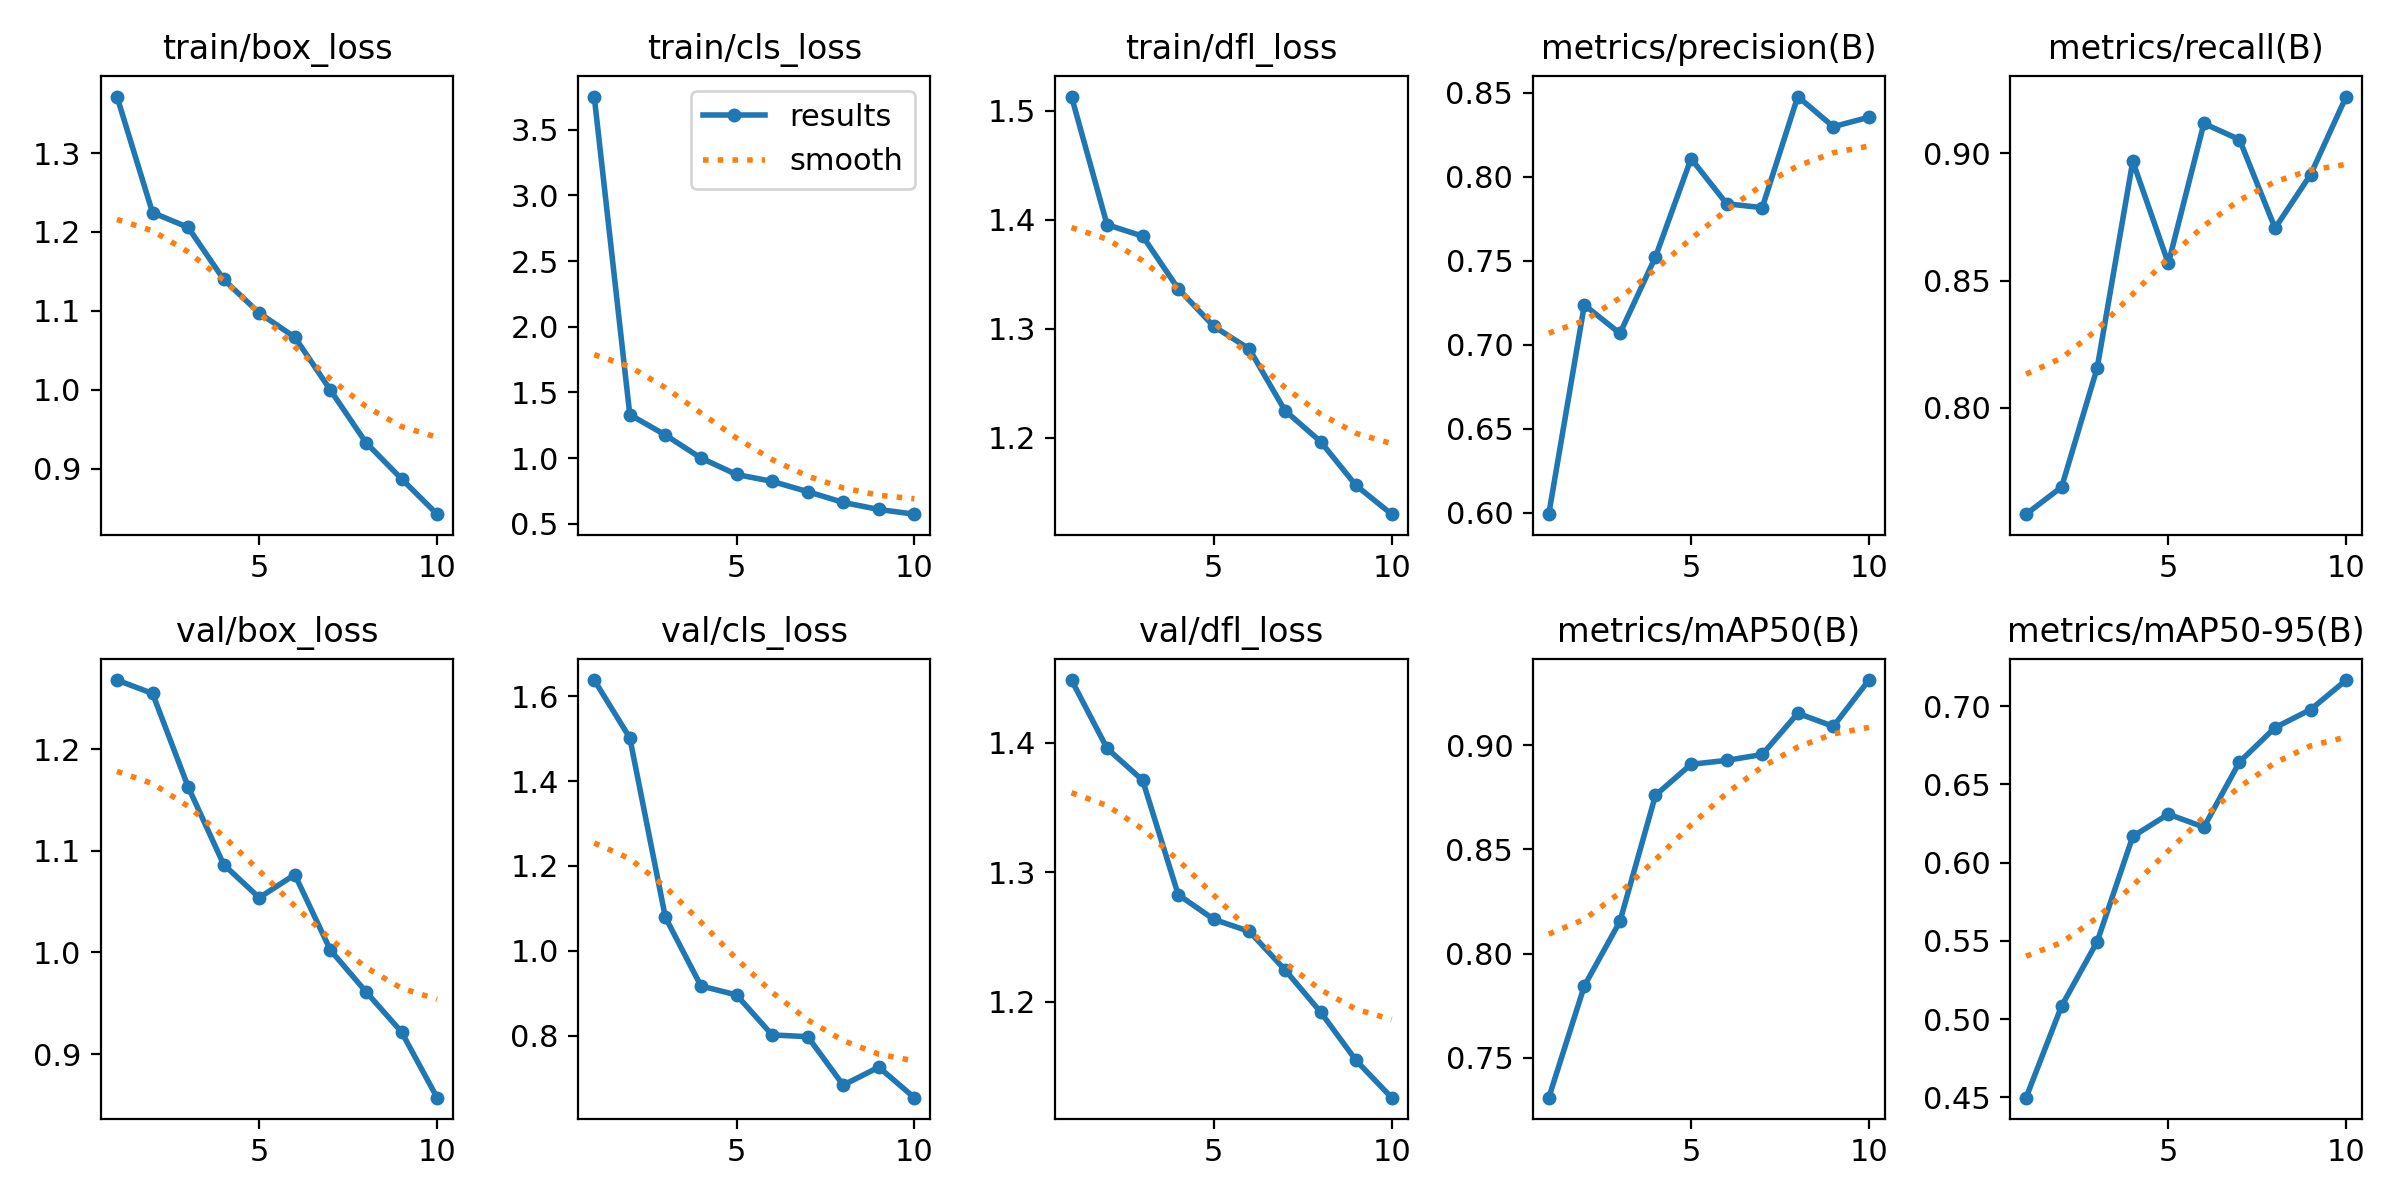

Data behind this chart, as committed beside it:
epoch, train/box_loss, train/cls_loss, train/dfl_loss, metrics/precision(B), metrics/recall(B), metrics/mAP50(B), metrics/mAP50-95(B), val/box_loss, val/cls_loss, val/dfl_loss, lr/pg0, lr/pg1, lr/pg2
1, 1.372, 3.752, 1.513, 0.5992, 0.7583, 0.7309, 0.4498, 1.268, 1.638, 1.448, 0.0003012, 0.0003012, 0.0003012
2, 1.225, 1.331, 1.395, 0.7238, 0.769, 0.7845, 0.5084, 1.255, 1.502, 1.395, 0.0005443, 0.0005443, 0.0005443
3, 1.206, 1.176, 1.385, 0.7068, 0.8157, 0.8154, 0.5495, 1.163, 1.079, 1.371, 0.0007275, 0.0007275, 0.0007275
4, 1.14, 1.001, 1.337, 0.7524, 0.8968, 0.8759, 0.6167, 1.086, 0.9171, 1.283, 0.000639, 0.000639, 0.000639
5, 1.097, 0.8759, 1.302, 0.8108, 0.8568, 0.8908, 0.631, 1.054, 0.8958, 1.264, 0.000639, 0.000639, 0.000639
6, 1.067, 0.8236, 1.281, 0.784, 0.9116, 0.8926, 0.6227, 1.077, 0.8015, 1.254, 0.000549, 0.000549, 0.000549
7, 0.9997, 0.7456, 1.225, 0.7817, 0.9053, 0.8955, 0.6643, 1.002, 0.7974, 1.225, 0.000459, 0.000459, 0.000459
8, 0.933, 0.6633, 1.196, 0.8478, 0.8706, 0.9152, 0.6863, 0.9614, 0.6832, 1.192, 0.000369, 0.000369, 0.000369
9, 0.8871, 0.6095, 1.156, 0.8299, 0.8916, 0.909, 0.6978, 0.9218, 0.7256, 1.155, 0.0002791, 0.0002791, 0.0002791
10, 0.8423, 0.5739, 1.13, 0.8355, 0.9222, 0.9312, 0.7167, 0.8572, 0.6536, 1.126, 0.0001891, 0.0001891, 0.0001891
